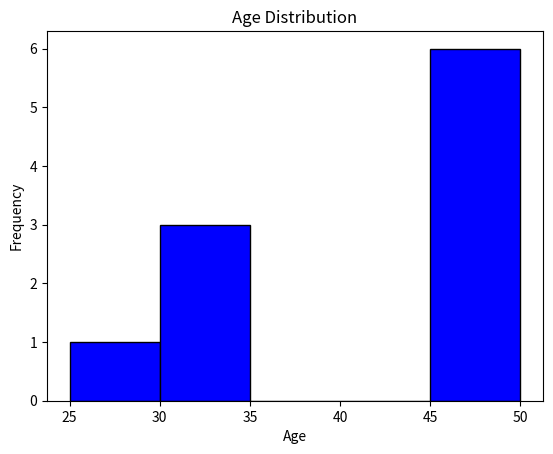

Write the Python code that produced this figure.
import pandas as pd
import matplotlib.pyplot as plt

# Sample data
data = {'Age': [25, 30, 30, 30, 45, 50, 50, 50, 50, 50]}
data_frame = pd.DataFrame(data)

# Visualize the distribution of the 'Age' column
data_frame.hist(column='Age', bins=5, grid=False, color='blue', edgecolor='black')
plt.title('Age Distribution')
plt.xlabel('Age')
plt.ylabel('Frequency')
plt.show()
